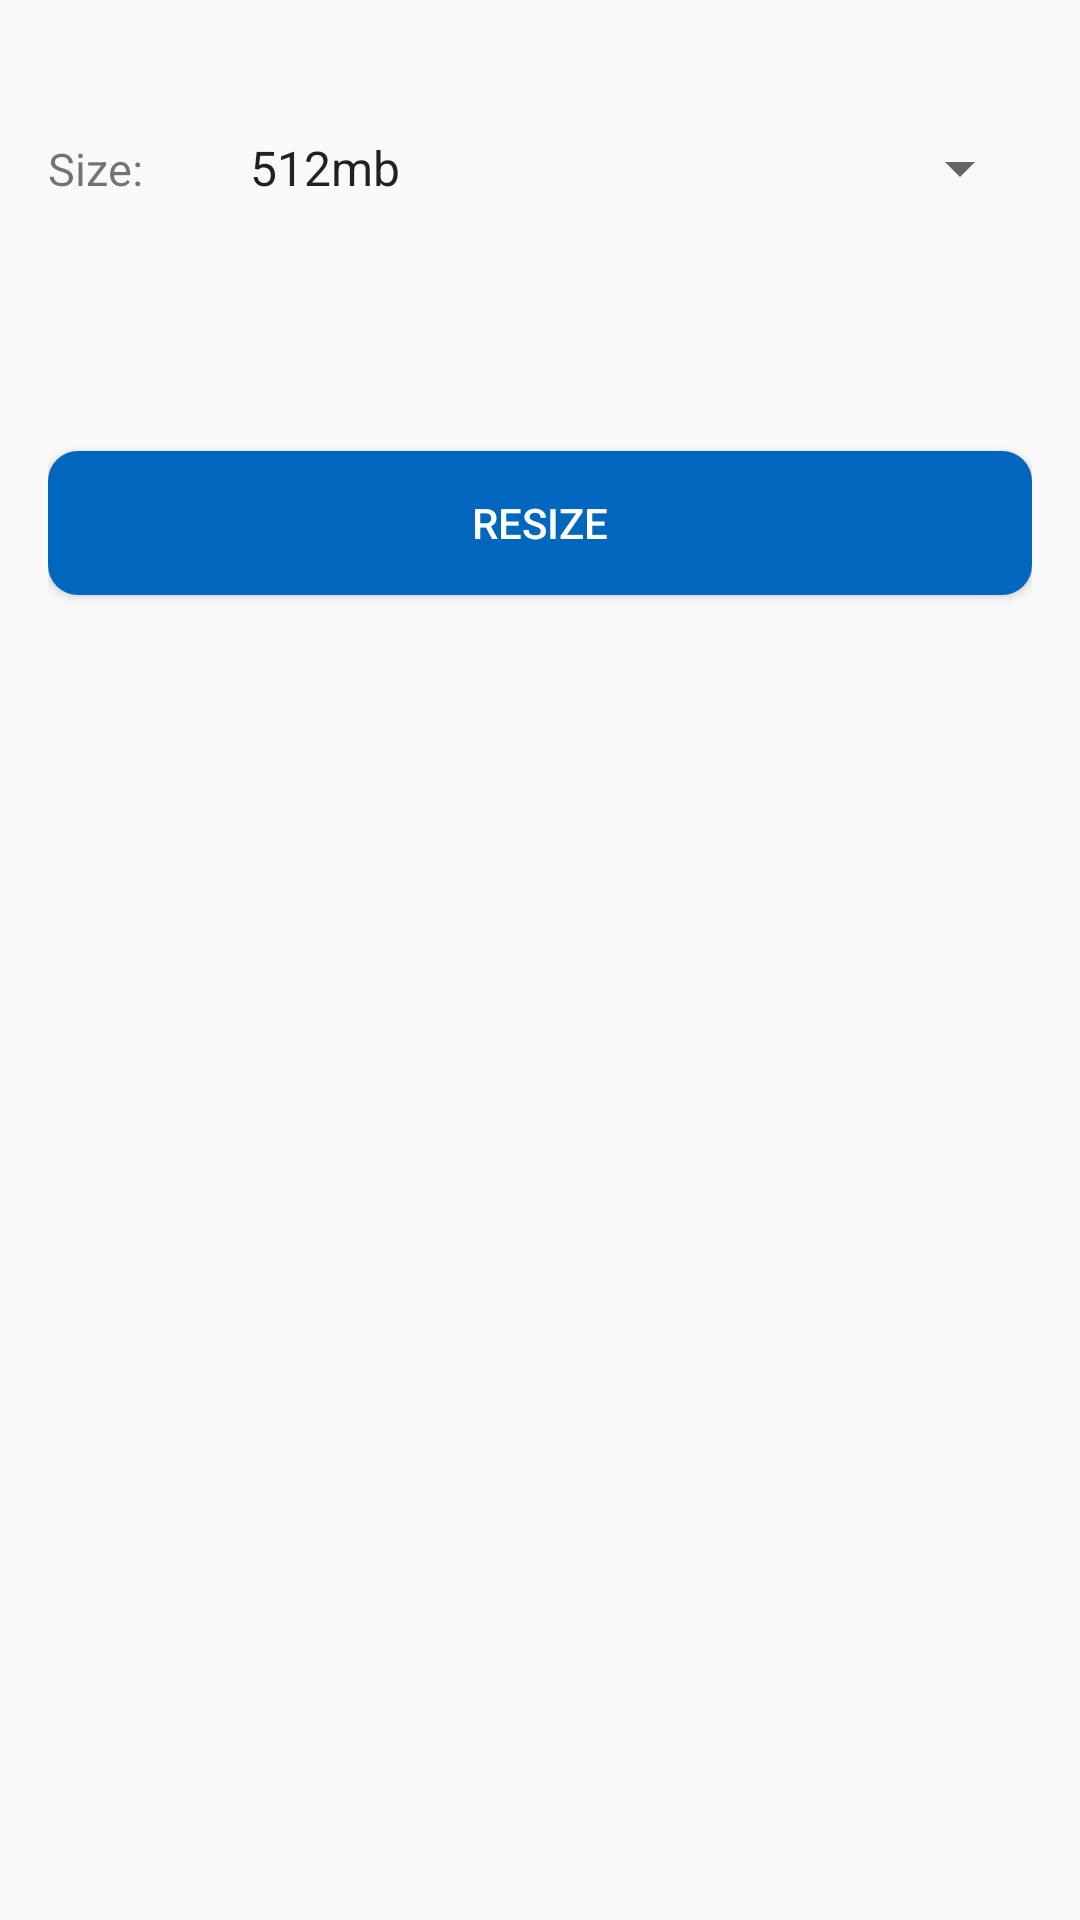

Write the Android layout XML for this screen, with the resource values it uses.
<!-- AndroidManifest.xml: activity theme AppTheme.NoActionBar -->
<!-- res/layout/fragment_resize.xml -->
<RelativeLayout xmlns:android="http://schemas.android.com/apk/res/android"
    xmlns:tools="http://schemas.android.com/tools"
    android:layout_width="match_parent"
    android:layout_height="match_parent"
    android:paddingBottom="@dimen/activity_vertical_margin"
    android:paddingLeft="@dimen/activity_horizontal_margin"
    android:paddingRight="@dimen/activity_horizontal_margin"
    android:paddingTop="@dimen/activity_vertical_margin"
    tools:context="com.example.androidpractice.easycloud.ResizeActivityFragment"
    tools:showIn="@layout/activity_resize">


    <TextView
        android:layout_width="wrap_content"
        android:layout_height="wrap_content"
        android:text="Size: "
        android:id="@+id/textview_spinner_resize"
        android:textSize="@dimen/text_size"
        android:paddingTop="@dimen/paddingTop"
        android:layout_alignParentStart="true" />

    <Spinner
        android:layout_width="wrap_content"
        android:layout_height="wrap_content"
        android:textSize="@dimen/text_size"
        android:id="@+id/resize_spinner"
        android:entries="@array/size_name"
        android:layout_toRightOf="@id/textview_spinner_resize"
        android:layout_toEndOf="@id/textview_spinner_resize"
        android:layout_alignBaseline="@id/textview_spinner_resize"
        android:layout_alignParentRight="true"
        android:layout_marginLeft="24dp"
        />

    <Button
        android:layout_width="match_parent"
        android:layout_height="wrap_content"
        android:text="Resize"
        android:id="@+id/buttonResize"
        android:layout_below="@+id/textview_spinner_resize"
        android:layout_marginTop="84dp"
        android:textColor="#ffffff"
        android:background="@drawable/button_shape_default"
        />


</RelativeLayout>
<!-- res/layout/activity_resize.xml (included above) -->
<?xml version="1.0" encoding="utf-8"?>
<android.support.design.widget.CoordinatorLayout xmlns:android="http://schemas.android.com/apk/res/android"
    xmlns:app="http://schemas.android.com/apk/res-auto"
    xmlns:tools="http://schemas.android.com/tools"
    android:layout_width="match_parent"
    android:layout_height="match_parent"
    android:fitsSystemWindows="true"
    tools:context="com.example.androidpractice.easycloud.ResizeActivity">

    <android.support.design.widget.AppBarLayout
        android:layout_width="match_parent"
        android:layout_height="wrap_content"
        android:theme="@style/AppTheme.AppBarOverlay">

        <android.support.v7.widget.Toolbar
            android:id="@+id/toolbar"
            android:layout_width="match_parent"
            android:layout_height="?attr/actionBarSize"
            android:background="?attr/colorPrimary"
            app:popupTheme="@style/AppTheme.PopupOverlay" />

    </android.support.design.widget.AppBarLayout>

    <include layout="@layout/content_resize" />



</android.support.design.widget.CoordinatorLayout>
<!-- res/layout/content_resize.xml (included above) -->
<fragment xmlns:android="http://schemas.android.com/apk/res/android"
    xmlns:app="http://schemas.android.com/apk/res-auto"
    xmlns:tools="http://schemas.android.com/tools"
    android:id="@+id/fragment"
    android:name="com.example.androidpractice.easycloud.ResizeActivityFragment"
    android:layout_width="match_parent"
    android:layout_height="match_parent"
    app:layout_behavior="@string/appbar_scrolling_view_behavior"
    tools:layout="@layout/fragment_resize" />
<!-- resources referenced by this layout -->
<resources>
  <string-array name="size_name">
          <item>512mb</item>
          <item>1gb</item>
          <item>2gb</item>
          <item>4gb</item>
          <item>8gb</item>
          <item>16gb</item>
      </string-array>
  <dimen name="activity_horizontal_margin">16dp</dimen>
  <dimen name="activity_vertical_margin">16dp</dimen>
  <dimen name="paddingTop">30dp</dimen>
  <dimen name="text_size">15dp</dimen>
  <!-- drawable button_shape_default (drawable) -->
  <?xml version="1.0" encoding="utf-8"?>
  <shape xmlns:android="http://schemas.android.com/apk/res/android"
      android:shape="rectangle" >
  
  
      <solid android:color="#0166BD" />
  
      <corners
          android:bottomLeftRadius="10dp"
          android:bottomRightRadius="10dp"
          android:topLeftRadius="10dp"
          android:topRightRadius="10dp" />
  
  </shape>
  <style name="AppTheme.AppBarOverlay" parent="ThemeOverlay.AppCompat.Dark.ActionBar" />
  <style name="AppTheme.PopupOverlay" parent="ThemeOverlay.AppCompat.Light" />
  <style name="AppTheme.NoActionBar">
          <item name="windowActionBar">false</item>
          <item name="windowNoTitle">true</item>
      </style>
</resources>
